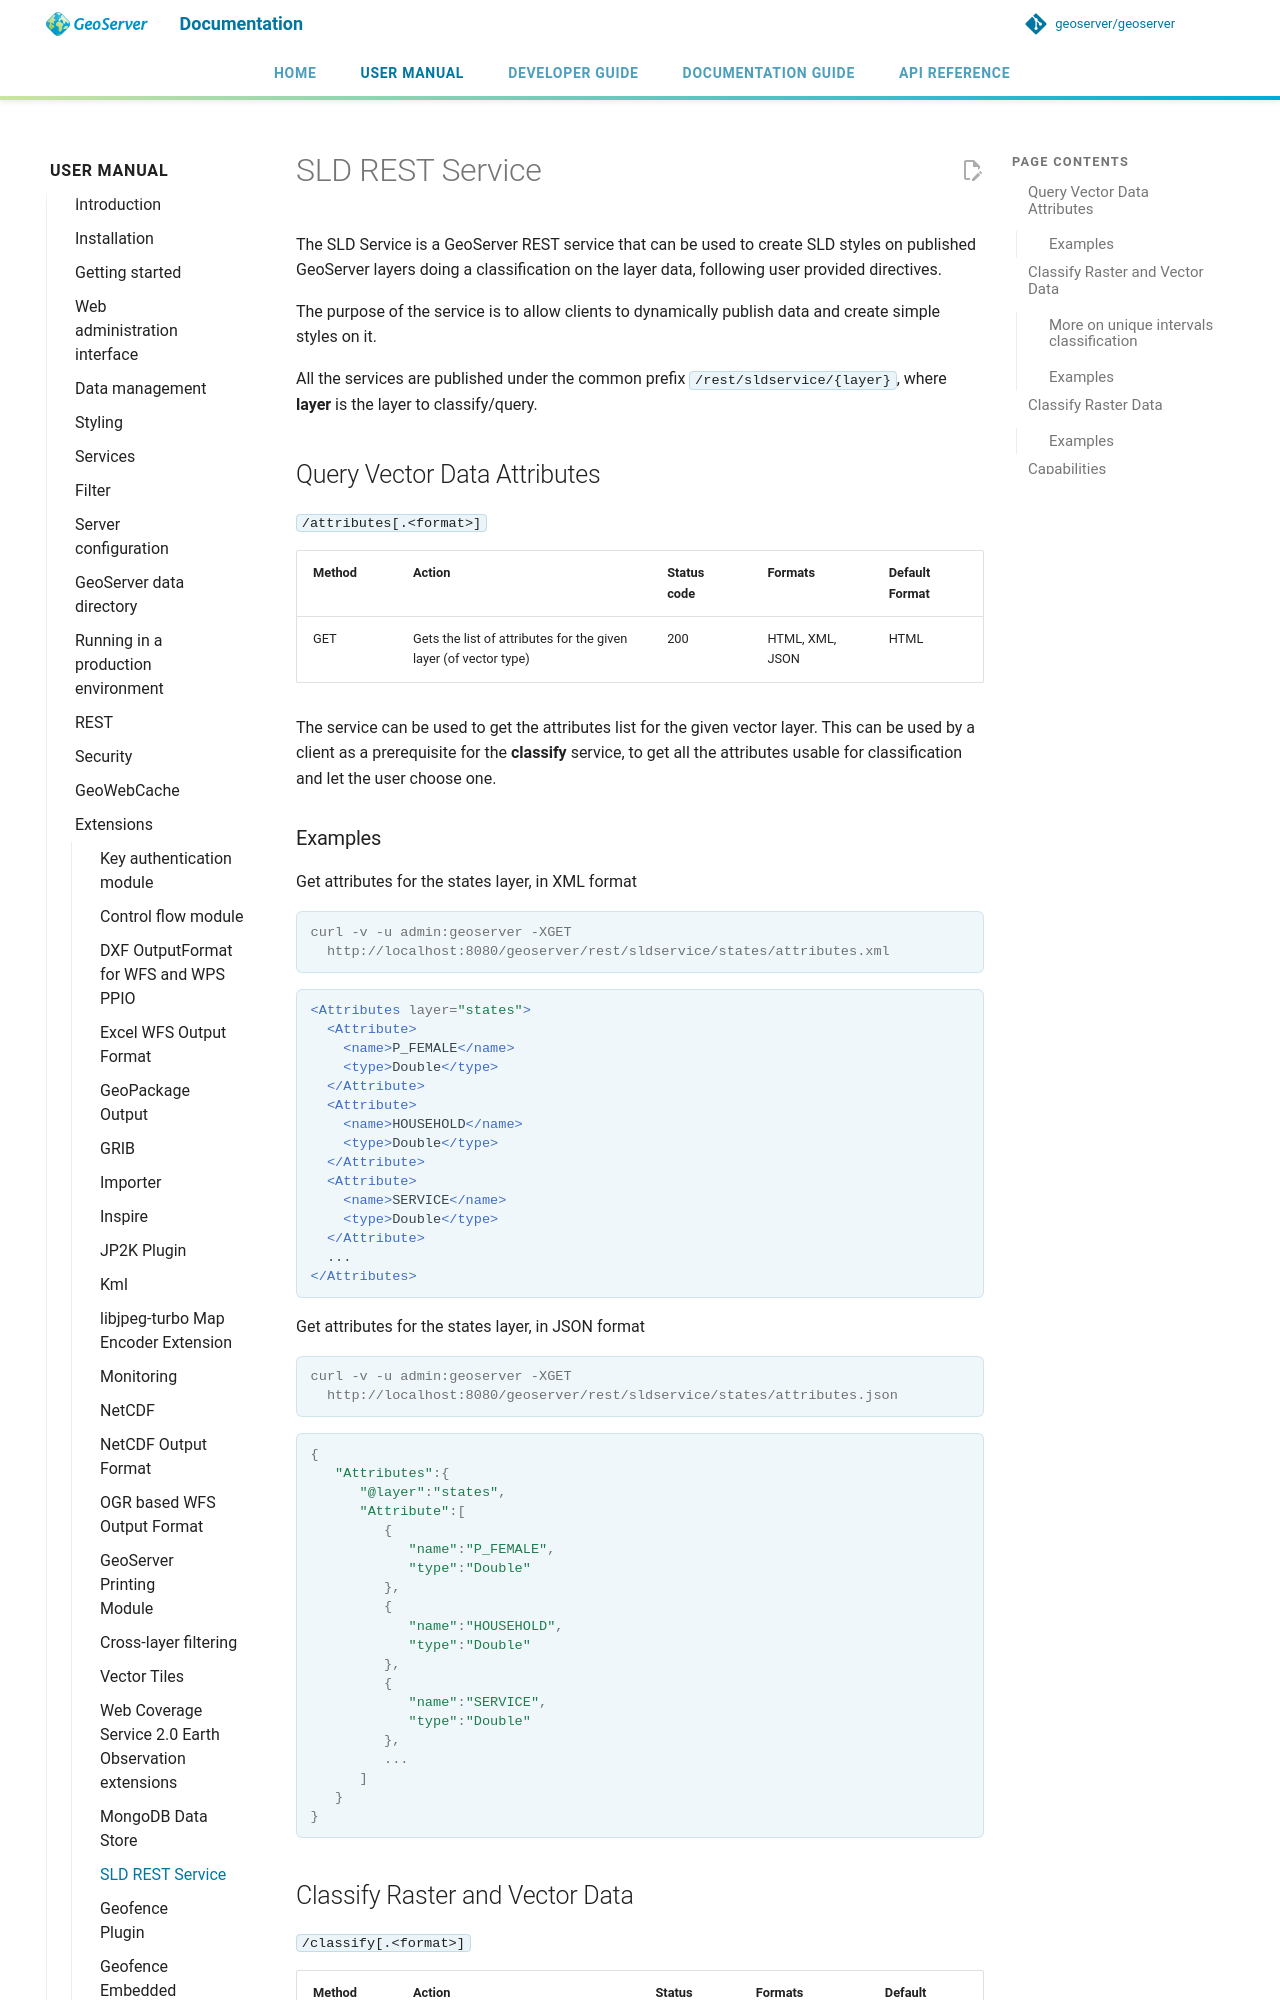

repository: geoserver/geoserver · page: 3.0.x/en/user/extensions/sldservice/index.html · generator: mkdocs

# SLD REST Service

The SLD Service is a GeoServer REST service that can be used to create SLD styles on published GeoServer layers doing a classification on the layer data, following user provided directives.

The purpose of the service is to allow clients to dynamically publish data and create simple styles on it.

All the services are published under the common prefix `/rest/sldservice/{layer}`, where **layer** is the layer to classify/query.

## Query Vector Data Attributes

`/attributes[.<format>]`

| Method | Action | Status code | Formats | Default Format |
|----|----|----|----|----|
| GET | Gets the list of attributes for the given layer (of vector type) | 200 | HTML, XML, JSON | HTML |

The service can be used to get the attributes list for the given vector layer. This can be used by a client as a prerequisite for the **classify** service, to get all the attributes usable for classification and let the user choose one.

### Examples

Get attributes for the states layer, in XML format

```console
curl -v -u admin:geoserver -XGET 
  http://localhost:8080/geoserver/rest/sldservice/states/attributes.xml
```

```xml
<Attributes layer="states">
  <Attribute>
    <name>P_FEMALE</name>
    <type>Double</type>
  </Attribute>
  <Attribute>
    <name>HOUSEHOLD</name>
    <type>Double</type>
  </Attribute>
  <Attribute>
    <name>SERVICE</name>
    <type>Double</type>
  </Attribute>
  ...
</Attributes>
```

Get attributes for the states layer, in JSON format

```console
curl -v -u admin:geoserver -XGET 
  http://localhost:8080/geoserver/rest/sldservice/states/attributes.json
```

```javascript
{  
   "Attributes":{  
      "@layer":"states",
      "Attribute":[  
         {  
            "name":"P_FEMALE",
            "type":"Double"
         },
         {  
            "name":"HOUSEHOLD",
            "type":"Double"
         },
         {  
            "name":"SERVICE",
            "type":"Double"
         },
         ...
      ]
   }
}
```
